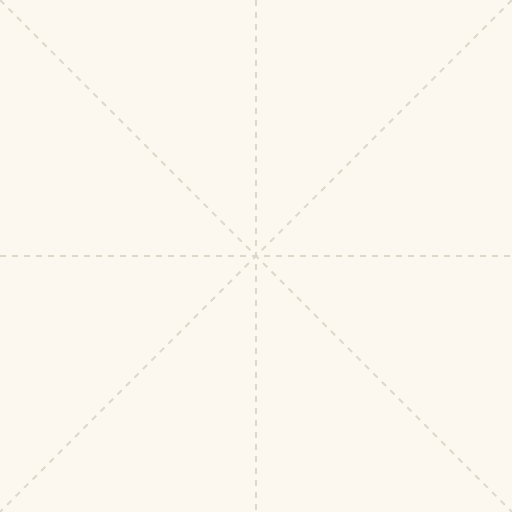
t = 0.00 s
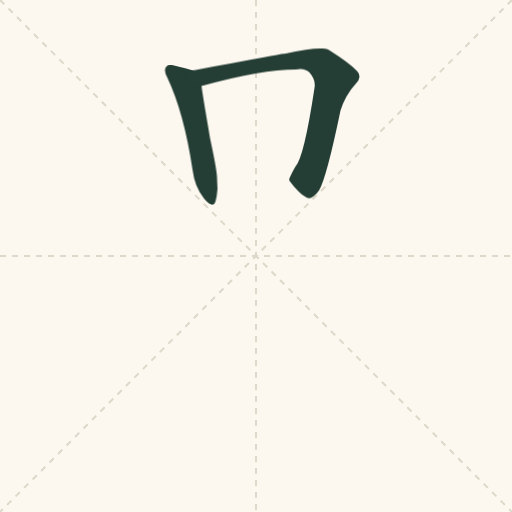
t = 0.47 s
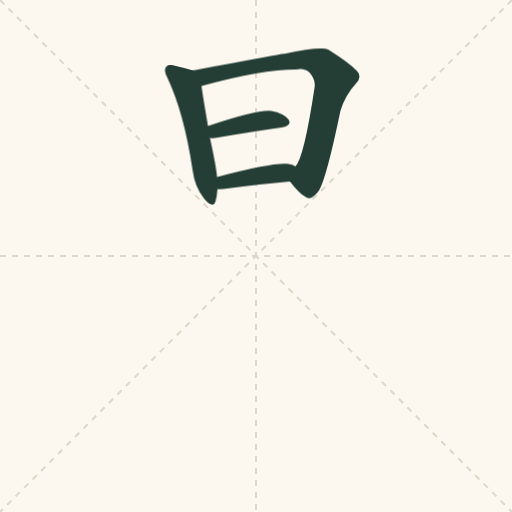
t = 0.93 s
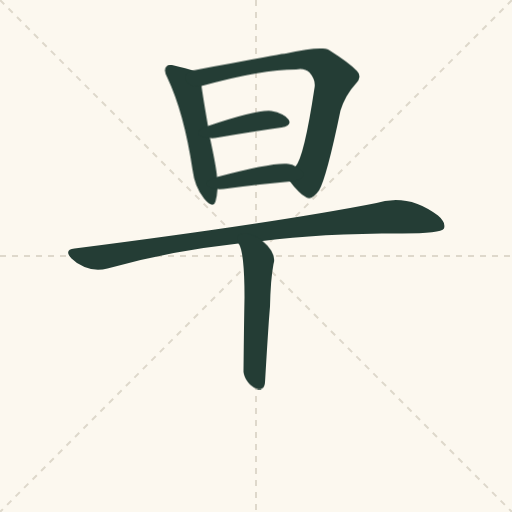
t = 1.40 s
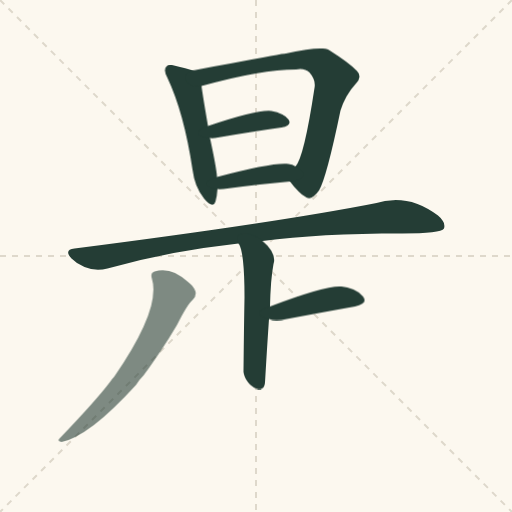
t = 1.87 s
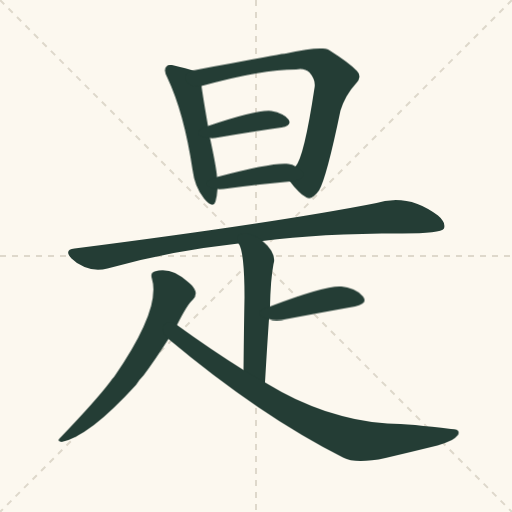
t = 2.33 s

The animated SVG that drew these frames (rendered in a browser with its animation timeline set to each time). Animation: 9 CSS @keyframes rules; one cycle of 2.80 s, repeats indefinitely.

<svg xmlns="http://www.w3.org/2000/svg" viewBox="0 0 1024 1024"><title>是 stroke-order loop</title><desc>Numbered sequence in the accompanying guide. Hanzi Writer 2.0.1 / Make Me a Hanzi, Arphic Public License.</desc><style>.s0{animation:show0 2.8s infinite}@keyframes show0{0%,3%{opacity:0}5%,90%{opacity:1}100%{opacity:0}}.s1{animation:show1 2.8s infinite}@keyframes show1{0%,12%{opacity:0}14%,90%{opacity:1}100%{opacity:0}}.s2{animation:show2 2.8s infinite}@keyframes show2{0%,21%{opacity:0}23%,90%{opacity:1}100%{opacity:0}}.s3{animation:show3 2.8s infinite}@keyframes show3{0%,30%{opacity:0}32%,90%{opacity:1}100%{opacity:0}}.s4{animation:show4 2.8s infinite}@keyframes show4{0%,39%{opacity:0}41%,90%{opacity:1}100%{opacity:0}}.s5{animation:show5 2.8s infinite}@keyframes show5{0%,48%{opacity:0}50%,90%{opacity:1}100%{opacity:0}}.s6{animation:show6 2.8s infinite}@keyframes show6{0%,57%{opacity:0}59%,90%{opacity:1}100%{opacity:0}}.s7{animation:show7 2.8s infinite}@keyframes show7{0%,66%{opacity:0}68%,90%{opacity:1}100%{opacity:0}}.s8{animation:show8 2.8s infinite}@keyframes show8{0%,75%{opacity:0}77%,90%{opacity:1}100%{opacity:0}}@media(prefers-reduced-motion:reduce){.stroke{animation:none}}</style><rect width="1024" height="1024" fill="#fcf8ef"/><path d="M512 0V1024M0 512H1024M0 0L1024 1024M1024 0L0 1024" stroke="#ded8cb" stroke-width="4" stroke-dasharray="12 12"/><g transform="translate(0,900) scale(1,-1)"><path class="stroke s0" d="M 386 759 Q 374 763 348 769 Q 336 772 333 767 Q 326 760 335 744 Q 368 674 385 561 Q 389 527 408 503 Q 426 481 431 497 Q 434 507 435 522 L 434 546 Q 433 564 420 624 L 416 648 Q 406 706 403 728 C 399 755 399 755 386 759 Z" fill="#243d35"/><path class="stroke s1" d="M 580 537 Q 598 513 613 505 Q 623 498 638 519 Q 653 544 681 679 Q 690 709 712 733 Q 725 745 714 758 Q 699 774 658 800 Q 643 809 572 793 Q 566 793 461 773 Q 421 766 386 759 C 357 753 374 720 403 728 Q 523 761 592 761 Q 610 764 619 755 Q 632 740 629 724 Q 608 585 591 567 C 577 541 577 541 580 537 Z" fill="#243d35"/><path class="stroke s2" d="M 420 624 Q 424 623 430 624 Q 506 637 563 645 Q 585 649 577 661 Q 567 674 543 678 Q 513 681 416 648 C 388 638 390 627 420 624 Z" fill="#243d35"/><path class="stroke s3" d="M 435 522 Q 438 521 447 522 Q 522 532 580 537 C 610 540 617 553 591 567 Q 585 571 577 572 Q 547 576 434 546 C 405 538 405 525 435 522 Z" fill="#243d35"/><path class="stroke s4" d="M 525 418 Q 639 433 804 433 Q 882 433 888 443 Q 892 455 876 469 Q 816 514 753 494 Q 555 455 149 403 Q 127 400 143 383 Q 176 353 215 363 Q 344 399 477 413 L 525 418 Z" fill="#243d35"/><path class="stroke s5" d="M 530 135 Q 534 204 538 262 L 540 287 Q 541 339 547 372 Q 554 393 525 418 C 503 438 464 440 477 413 Q 489 398 489 304 Q 488 253 487 160 C 487 130 528 105 530 135 Z" fill="#243d35"/><path class="stroke s6" d="M 538 262 Q 547 258 563 260 Q 648 276 710 287 Q 737 293 726 307 Q 713 323 683 327 Q 653 330 540 287 C 512 276 509 271 538 262 Z" fill="#243d35"/><path class="stroke s7" d="M 354 250 Q 375 292 386 301 Q 393 307 391 317 Q 388 327 375 337 Q 342 367 309 357 Q 300 354 304 342 Q 322 282 228 146 Q 224 142 220 136 Q 192 99 120 24 Q 113 18 123 16 Q 177 26 272 130 Q 278 140 287 149 Q 308 177 337 222 L 354 250 Z" fill="#243d35"/><path class="stroke s8" d="M 337 222 Q 521 68 686 -15 Q 711 -28 771 -16 Q 822 -4 875 9 Q 909 19 916 30 Q 922 42 902 42 Q 823 52 775 53 Q 649 62 532 134 Q 531 135 530 135 L 487 160 Q 423 200 354 250 C 330 268 314 241 337 222 Z" fill="#243d35"/></g></svg>
